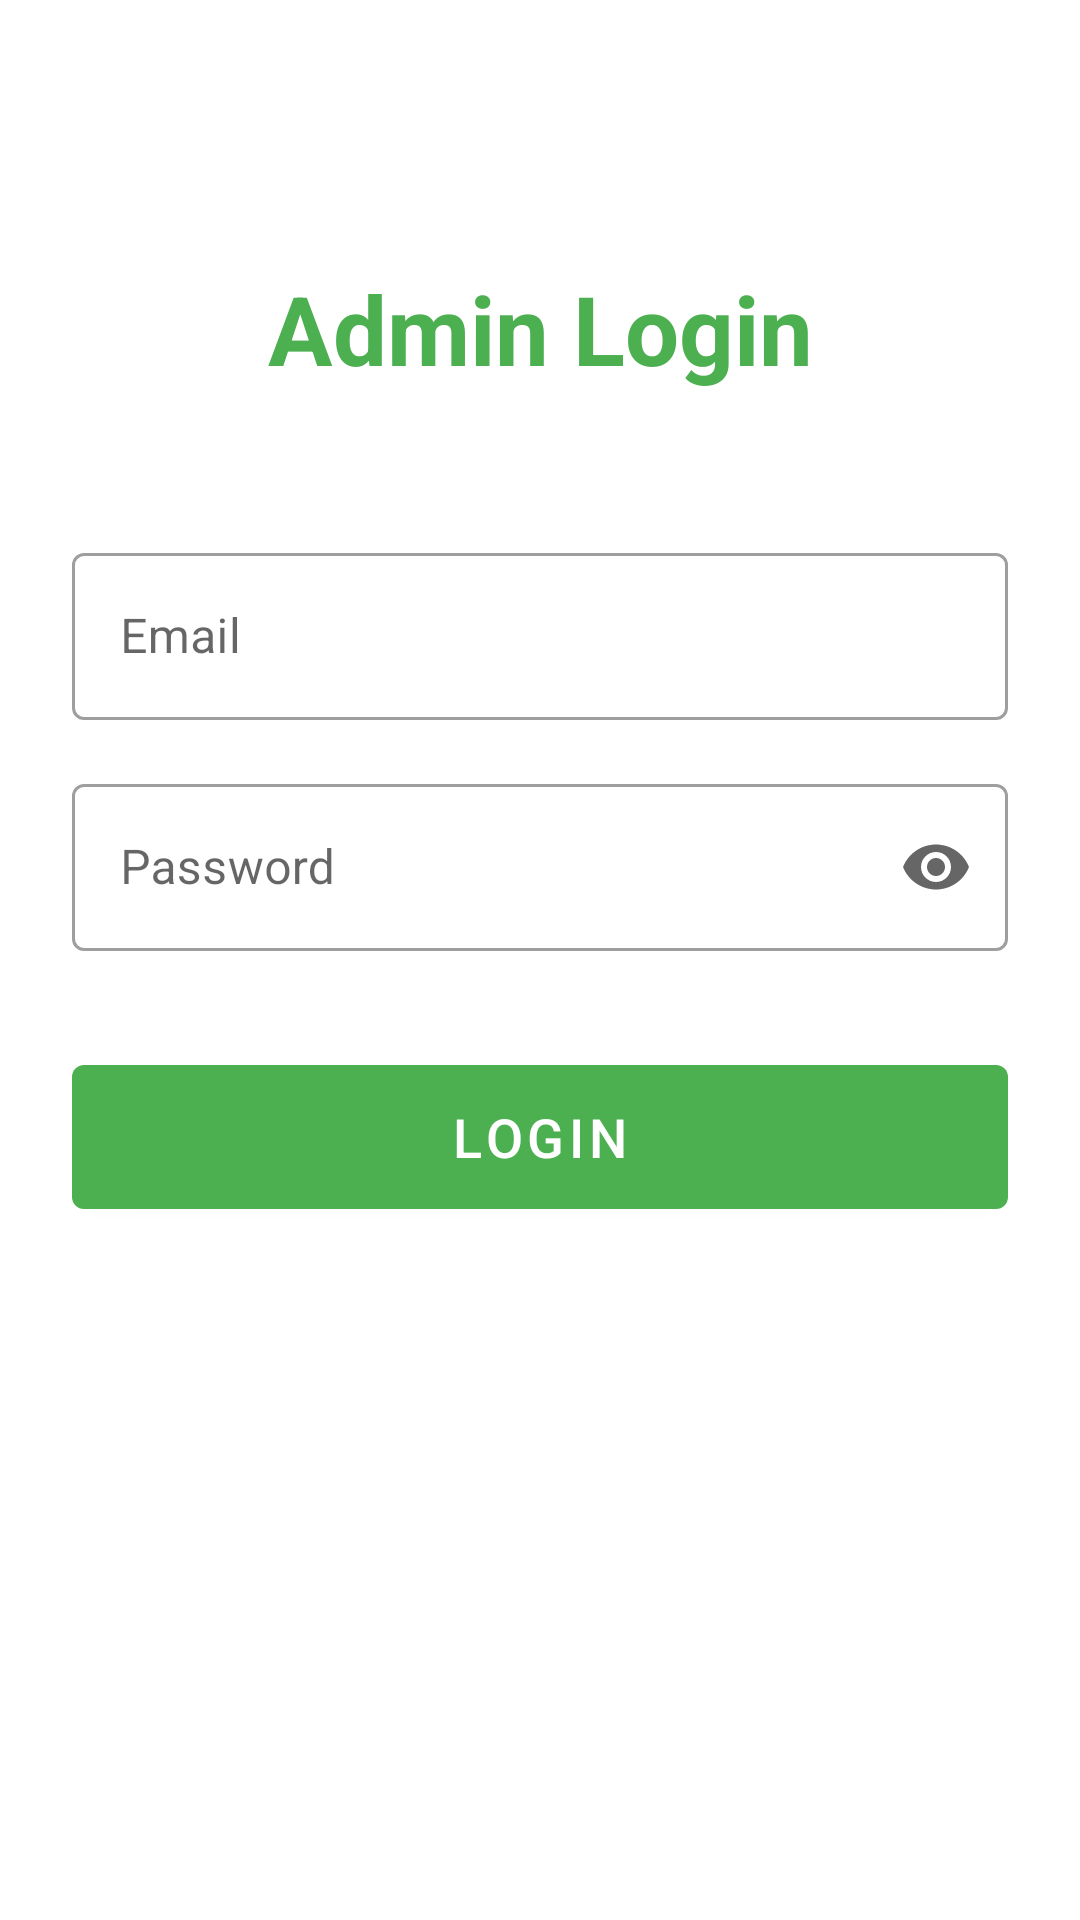

Write the Android layout XML for this screen, with the resource values it uses.
<!-- AndroidManifest.xml: activity theme Theme.AdminApp.NoActionBar -->
<!-- res/layout/activity_login.xml -->
<?xml version="1.0" encoding="utf-8"?>

<androidx.constraintlayout.widget.ConstraintLayout xmlns:android="http://schemas.android.com/apk/res/android"
    xmlns:app="http://schemas.android.com/apk/res-auto"
    android:layout_width="match_parent"
    android:layout_height="match_parent"
    android:padding="24dp">

    <TextView
        android:id="@+id/tvLoginTitle"
        android:layout_width="wrap_content"
        android:layout_height="wrap_content"
        android:layout_marginTop="64dp"
        android:text="Admin Login"
        android:textColor="@color/primary"
        android:textSize="32sp"
        android:textStyle="bold"
        app:layout_constraintEnd_toEndOf="parent"
        app:layout_constraintStart_toStartOf="parent"
        app:layout_constraintTop_toTopOf="parent" />

    <com.google.android.material.textfield.TextInputLayout
        android:id="@+id/tilEmail"
        style="@style/Widget.MaterialComponents.TextInputLayout.OutlinedBox"
        android:layout_width="match_parent"
        android:layout_height="wrap_content"
        android:layout_marginTop="48dp"
        android:hint="Email"
        app:layout_constraintTop_toBottomOf="@id/tvLoginTitle">

        <com.google.android.material.textfield.TextInputEditText
            android:id="@+id/etEmail"
            android:layout_width="match_parent"
            android:layout_height="wrap_content"
            android:inputType="textEmailAddress" />
    </com.google.android.material.textfield.TextInputLayout>

    <com.google.android.material.textfield.TextInputLayout
        android:id="@+id/tilPassword"
        style="@style/Widget.MaterialComponents.TextInputLayout.OutlinedBox"
        android:layout_width="match_parent"
        android:layout_height="wrap_content"
        android:layout_marginTop="16dp"
        android:hint="Password"
        app:endIconMode="password_toggle"
        app:layout_constraintTop_toBottomOf="@id/tilEmail">

        <com.google.android.material.textfield.TextInputEditText
            android:id="@+id/etPassword"
            android:layout_width="match_parent"
            android:layout_height="wrap_content"
            android:inputType="textPassword" />
    </com.google.android.material.textfield.TextInputLayout>

    <com.google.android.material.button.MaterialButton
        android:id="@+id/btnLogin"
        android:layout_width="match_parent"
        android:layout_height="60dp"
        android:layout_marginTop="32dp"
        android:text="Login"
        android:textSize="18sp"
        app:layout_constraintTop_toBottomOf="@id/tilPassword" />
        
    <ProgressBar
        android:id="@+id/progressBar"
        android:layout_width="wrap_content"
        android:layout_height="wrap_content"
        android:visibility="gone"
        app:layout_constraintBottom_toBottomOf="parent"
        app:layout_constraintEnd_toEndOf="parent"
        app:layout_constraintStart_toStartOf="parent"
        app:layout_constraintTop_toTopOf="parent" />

</androidx.constraintlayout.widget.ConstraintLayout>
<!-- resources referenced by this layout -->
<resources>
  <color name="primary">#4CAF50</color>
  <style name="Theme.AdminApp.NoActionBar">
          <item name="windowActionBar">false</item>
          <item name="windowNoTitle">true</item>
      </style>
</resources>
